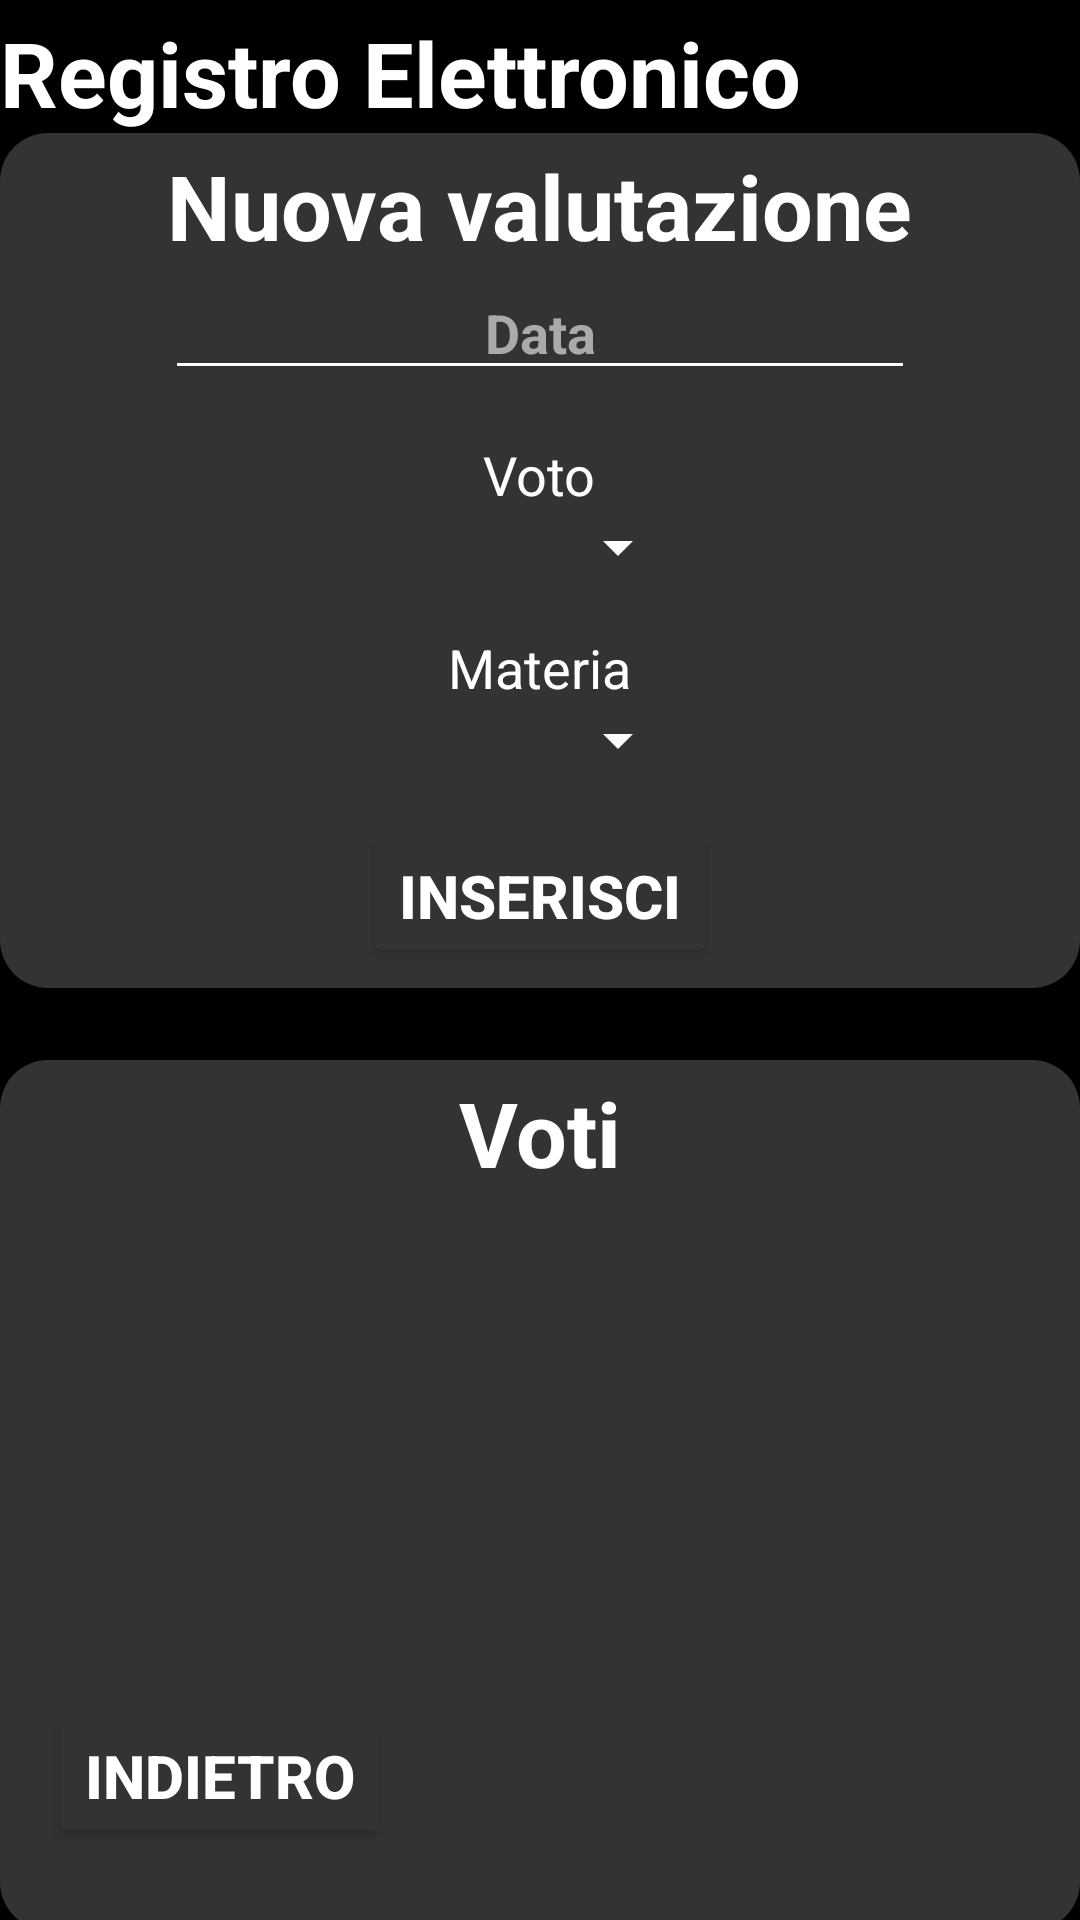

Android layout source for this screen:
<!-- AndroidManifest.xml: application theme Theme.App_Registro_Elettronico -->
<!-- res/layout/valutazioni_activity.xml -->
<?xml version="1.0" encoding="utf-8"?>
<androidx.constraintlayout.widget.ConstraintLayout
        xmlns:android="http://schemas.android.com/apk/res/android"
        xmlns:app="http://schemas.android.com/apk/res-auto"
        xmlns:tools="http://schemas.android.com/tools"
        android:layout_width="match_parent"
        android:layout_height="match_parent"
        android:background="@color/black"
        tools:context=".studenteActivity">

    <TextView
            android:id="@+id/labelRegistroElettronico"
            android:layout_width="wrap_content"
            android:layout_height="wrap_content"
            android:text="Registro Elettronico"
            android:textSize="30sp"
            android:textStyle="bold"
            android:textColor="#FFFFFF"
            app:layout_constraintTop_toTopOf="parent"
            app:layout_constraintStart_toStartOf="parent"
            app:layout_constraintEnd_toEndOf="parent"
            android:layout_marginTop="4dp"
            app:layout_constraintHorizontal_bias="0.0" />

    <LinearLayout
            android:layout_width="match_parent"
            android:layout_height="285dp"
            android:visibility="visible"
            android:id="@+id/nuovanota"
            android:orientation="vertical"
            android:gravity="top|center"
            android:background="@drawable/rounded_background"
            app:layout_constraintTop_toBottomOf="@id/labelRegistroElettronico"
            app:layout_constraintStart_toStartOf="parent"
            tools:ignore="MissingConstraints">

        <TextView
                android:id="@+id/titoloValutazioni"
                android:layout_width="wrap_content"
                android:layout_height="wrap_content"
                android:text="Nuova valutazione"
                android:textSize="30sp"
                android:textStyle="bold"
                android:textColor="#FFFFFF"
                android:layout_marginTop="4dp" />

        <EditText
                android:id="@+id/data"
                android:layout_width="250dp"
                android:layout_height="wrap_content"
                android:hint="Data"
                android:inputType="none"
                android:focusable="false"
                android:clickable="true"
                android:textStyle="bold"
                android:backgroundTint="#FFFFFF"
                android:textColor="#FFFFFF"
                android:textColorHint="#AAAAAA"
                android:layout_marginBottom="16dp"
                android:gravity="center" />

        <TextView android:layout_width="wrap_content"
                  android:text="Voto"

                  android:textSize="18dp"
                  android:layout_height="wrap_content"/>
        <Spinner
                android:id="@+id/votoSpinner"
                android:layout_width="100dp"
                android:layout_height="wrap_content"
                android:layout_marginBottom="16dp"
                android:backgroundTint="#FFFFFF"
                android:gravity="center"/>



        <TextView android:layout_width="wrap_content"
                  android:text="Materia"

                  android:textSize="18dp"
                  android:layout_height="wrap_content"/>


        <Spinner
                android:textAlignment="center"
                android:id="@+id/SpinnerMateria"
                android:layout_width="100dp"
                android:layout_height="wrap_content"
                android:layout_marginBottom="16dp"
                android:backgroundTint="#FFFFFF"
                android:textColor="#FFFFFF"
                android:textColorHint="#AAAAAA"
                android:gravity="center"/>

        <Button
                android:id="@+id/inserisci"
                android:layout_width="wrap_content"
                android:layout_height="wrap_content"
                android:text="Inserisci"
                android:textStyle="bold"
                android:textSize="20sp"
                android:backgroundTint="@color/gray"
                android:textColor="@color/white"
                android:layout_gravity="center" />
    </LinearLayout>

    <LinearLayout
            android:layout_width="match_parent"
            android:layout_height="290dp"
            android:visibility="visible"
            android:id="@+id/visualizzaNoteLayout"
            android:orientation="vertical"
            android:gravity="top|center"
            android:background="@drawable/rounded_background"
            app:layout_constraintTop_toBottomOf="@id/nuovanota"
            app:layout_constraintStart_toStartOf="parent"
            app:layout_constraintEnd_toEndOf="parent"
            android:layout_marginTop="24dp"
            app:layout_constraintHorizontal_bias="0.0"
            tools:ignore="MissingConstraints">

        <TextView
                android:id="@+id/Voti"
                android:layout_width="wrap_content"
                android:layout_height="wrap_content"
                android:text="Voti"
                android:textSize="30sp"
                android:textStyle="bold"
                android:textColor="#FFFFFF"
                android:layout_marginTop="4dp" />

        <androidx.recyclerview.widget.RecyclerView
                android:id="@+id/votiRecyclerView"
                android:layout_width="match_parent"
                android:layout_height="wrap_content"
                android:layout_marginTop="16dp"
                android:padding="8dp" />
    </LinearLayout>

    <Button
            android:id="@+id/indietro"
            android:layout_width="wrap_content"
            android:layout_height="wrap_content"
            android:text="Indietro"
            android:textStyle="bold"
            android:textSize="20sp"
            android:backgroundTint="@color/gray"
            android:textColor="@color/white"
            app:layout_constraintBottom_toBottomOf="parent"
            app:layout_constraintStart_toStartOf="parent"
            android:layout_marginBottom="24dp"
            android:layout_marginStart="16dp" />

</androidx.constraintlayout.widget.ConstraintLayout>
<!-- resources referenced by this layout -->
<resources>
  <color name="black">#FF000000</color>
  <color name="gray">#333333</color>
  <color name="white">#FFFFFFFF</color>
  <!-- drawable rounded_background (drawable) -->
  <?xml version="1.0" encoding="utf-8"?>
  
  <shape xmlns:android="http://schemas.android.com/apk/res/android">
      <solid android:color="#333333" />
      <corners android:radius="16dp" />
  </shape>
  <style name="Theme.App_Registro_Elettronico" parent="Base.Theme.App_Registro_Elettronico">
          <item name="android:colorBackground">#000000</item>
          <item name="android:textColor">#FFFFFF</item>
          <item name="android:colorPrimary">#000000</item>
          <item name="android:colorPrimaryDark">#000000</item>
      </style>
  <style name="Base.Theme.App_Registro_Elettronico" parent="Theme.Material3.DayNight.NoActionBar">
          
      </style>
</resources>
